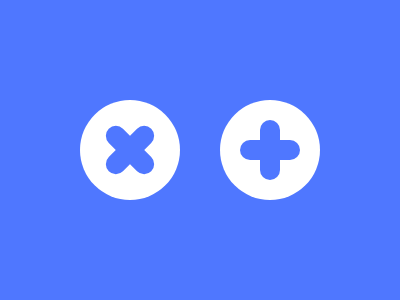

Here is a drawing made with CSS. Write the source that renders it.

<div>
    <div b><a></a></div>
    <div a><a></a></div>
  </div>
  <style>
    body {
      background:#4F77FF;
      margin:0;
      display:grid;
      place-content:center;
      height: 100%
    }
    div {
      display: flex;
      gap: 40px
    }
    [a],[b] {
      width: 100px;
      height: 100px;
      border-radius:50px;
      background: #FFFFFF;
      position: relative;
      display:grid;
      place-content:center;
      a {
        width: 60px;
        height: 20px;
        background:#4F77FF;
        border-radius:25px;
        &::after {
          content: '';
          display:block;
          width: 60px;
          height: 20px;
          background:#4F77FF;
          border-radius:25px;
          rotate: 90deg;
        }
      }
    }
    [b] {
        rotate: 45deg;
    }
    